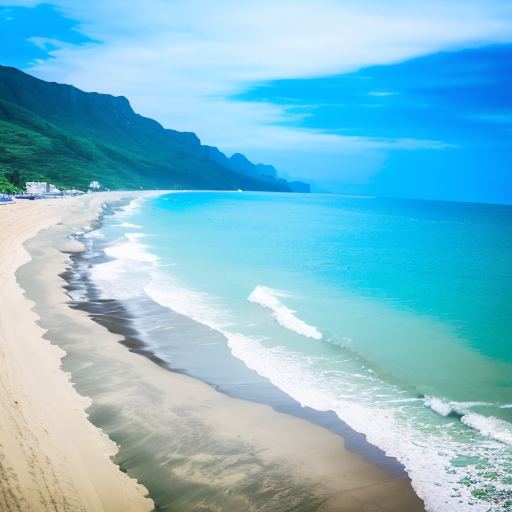
Generation parameters embedded in this image by AUTOMATIC1111 Stable Diffusion web UI or a fork of it (Forge, ...) (PNG 'parameters' text chunk):
amateur photo of a beach
Negative prompt: nsfw, nude
Steps: 30, Sampler: DPM++ 2M SDE Karras, CFG scale: 7, Seed: 4069720168, Size: 512x512, Model hash: 661697d235, Model: cyberrealistic_v30, Version: v1.3.2